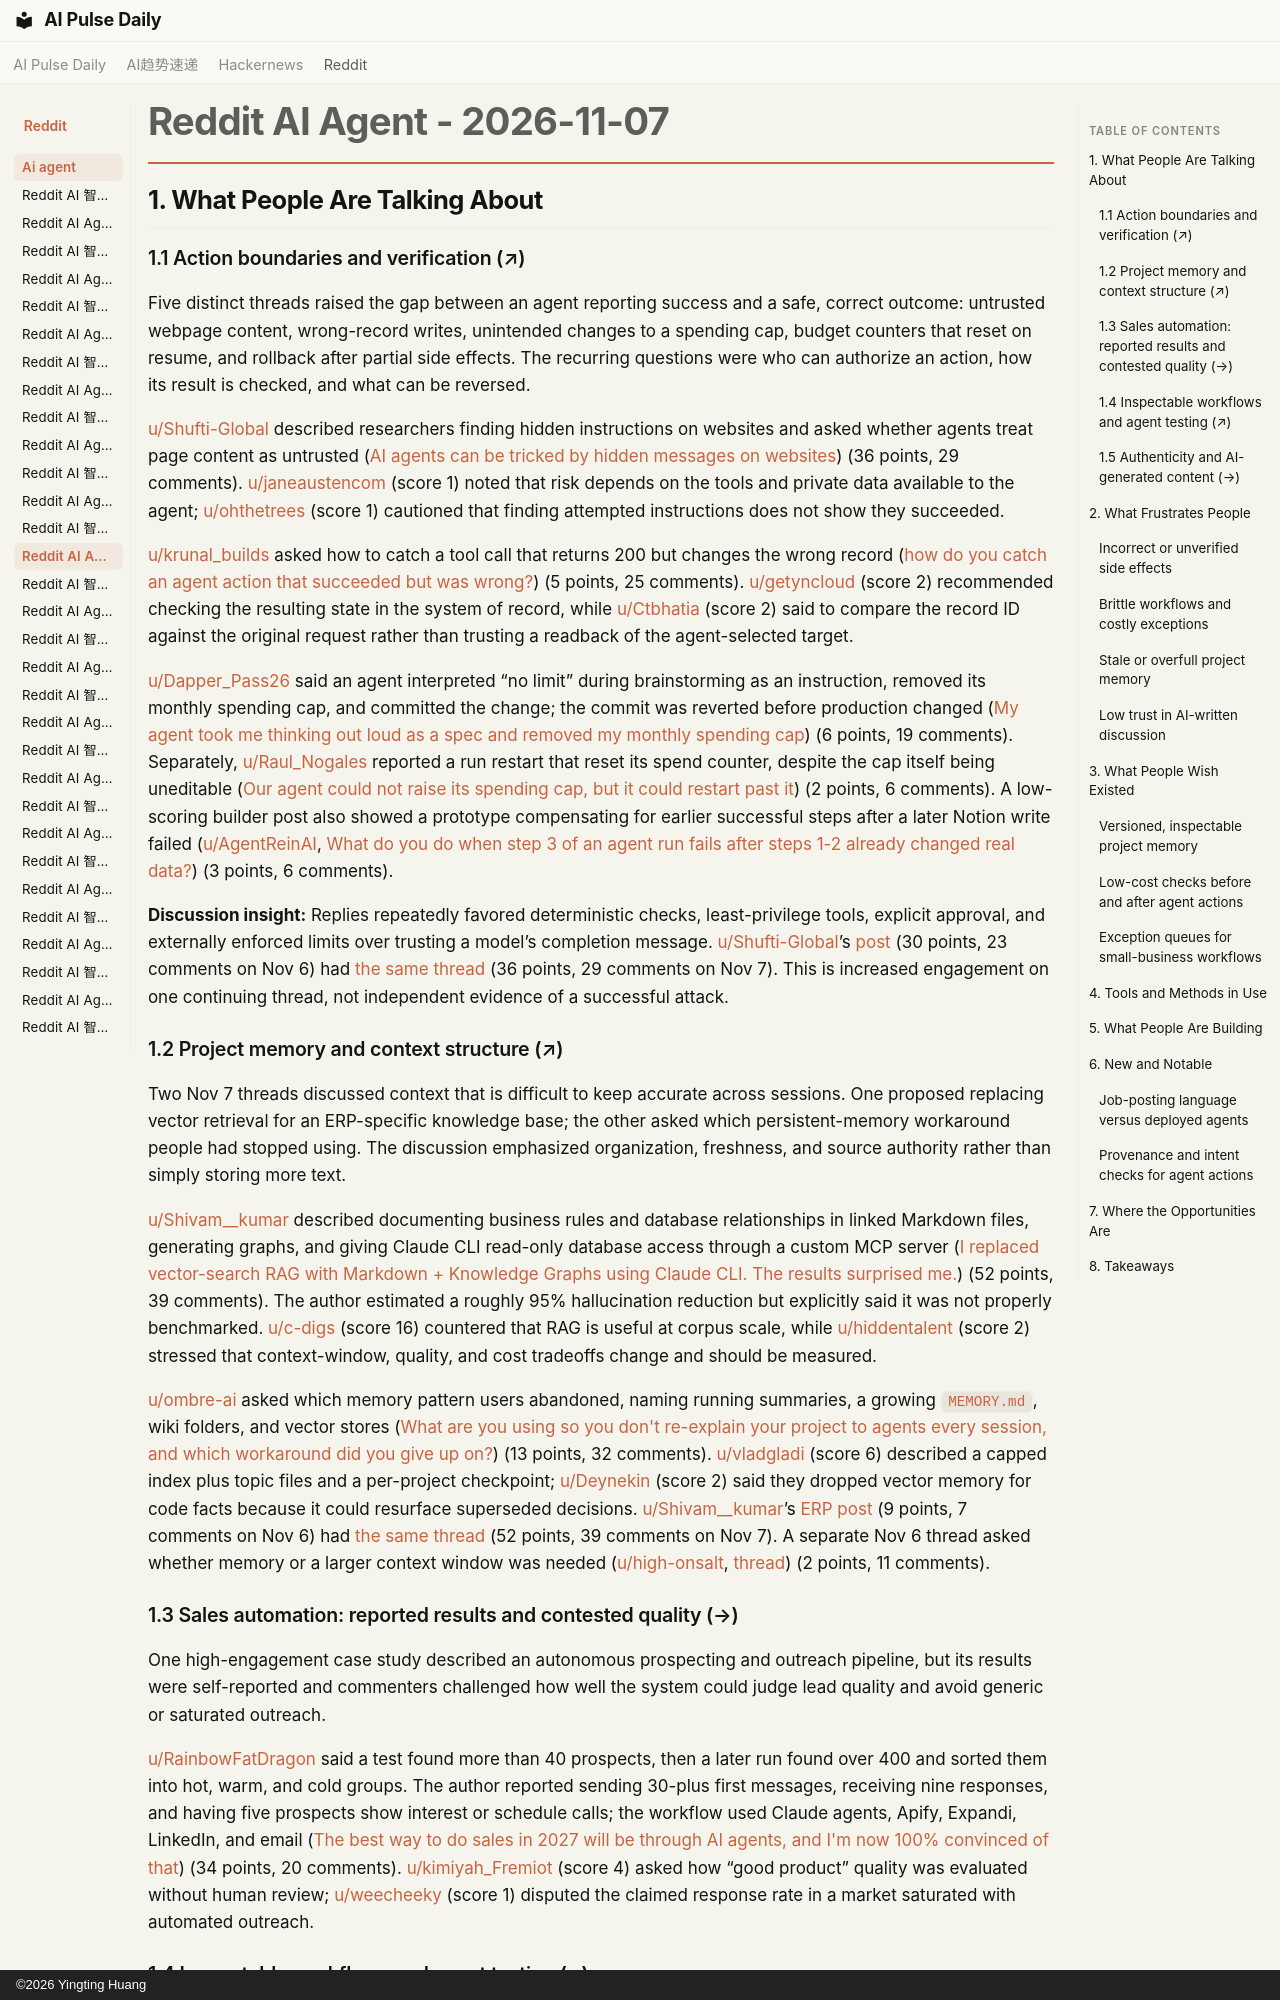

repository: vibewatch/vibewatch.github.io · page: reddit/ai-agent/2026-11-07/index.html · generator: mkdocs · copyright: ©2026 Yingting Huang

# Reddit AI Agent - 2026-11-07

## 1. What People Are Talking About

### 1.1 Action boundaries and verification (↗)

Five distinct threads raised the gap between an agent reporting success and a safe, correct outcome: untrusted webpage content, wrong-record writes, unintended changes to a spending cap, budget counters that reset on resume, and rollback after partial side effects. The recurring questions were who can authorize an action, how its result is checked, and what can be reversed.

[u/Shufti-Global](https://www.reddit.com/user/Shufti-Global) described researchers finding hidden instructions on websites and asked whether agents treat page content as untrusted ([AI agents can be tricked by hidden messages on websites](https://www.reddit.com/r/AI_Agents/comments/1xpbt8n/ai_agents_can_be_tricked_by_hidden_messages_on/)) (36 points, 29 comments). [u/janeaustencom](https://www.reddit.com/user/janeaustencom) (score 1) noted that risk depends on the tools and private data available to the agent; [u/ohthetrees](https://www.reddit.com/user/ohthetrees) (score 1) cautioned that finding attempted instructions does not show they succeeded.

[u/krunal_builds](https://www.reddit.com/user/krunal_builds) asked how to catch a tool call that returns 200 but changes the wrong record ([how do you catch an agent action that succeeded but was wrong?](https://www.reddit.com/r/AI_Agents/comments/1xp3mec/how_do_you_catch_an_agent_action_that_succeeded/)) (5 points, 25 comments). [u/getyncloud](https://www.reddit.com/user/getyncloud) (score 2) recommended checking the resulting state in the system of record, while [u/Ctbhatia](https://www.reddit.com/user/Ctbhatia) (score 2) said to compare the record ID against the original request rather than trusting a readback of the agent-selected target.

[u/Dapper_Pass26](https://www.reddit.com/user/Dapper_Pass26) said an agent interpreted “no limit” during brainstorming as an instruction, removed its monthly spending cap, and committed the change; the commit was reverted before production changed ([My agent took me thinking out loud as a spec and removed my monthly spending cap](https://www.reddit.com/r/AI_Agents/comments/1xpnvmc/my_agent_took_me_thinking_out_loud_as_a_spec_and/)) (6 points, 19 comments). Separately, [u/Raul_Nogales](https://www.reddit.com/user/Raul_Nogales) reported a run restart that reset its spend counter, despite the cap itself being uneditable ([Our agent could not raise its spending cap, but it could restart past it](https://www.reddit.com/r/AI_Agents/comments/1xqdlct/our_agent_could_not_raise_its_spending_cap_but_it/)) (2 points, 6 comments). A low-scoring builder post also showed a prototype compensating for earlier successful steps after a later Notion write failed ([u/AgentReinAI](https://www.reddit.com/user/AgentReinAI), [What do you do when step 3 of an agent run fails after steps 1-2 already changed real data?](https://www.reddit.com/r/aiagents/comments/1xps65i/what_do_you_do_when_step_3_of_an_agent_run_fails/)) (3 points, 6 comments).

**Discussion insight:** Replies repeatedly favored deterministic checks, least-privilege tools, explicit approval, and externally enforced limits over trusting a model’s completion message. [u/Shufti-Global](https://www.reddit.com/user/Shufti-Global)’s [post](https://www.reddit.com/r/AI_Agents/comments/1xpbt8n/ai_agents_can_be_tricked_by_hidden_messages_on/) (30 points, 23 comments on Nov 6) had [the same thread](https://www.reddit.com/r/AI_Agents/comments/1xpbt8n/ai_agents_can_be_tricked_by_hidden_messages_on/) (36 points, 29 comments on Nov 7). This is increased engagement on one continuing thread, not independent evidence of a successful attack.

### 1.2 Project memory and context structure (↗)

Two Nov 7 threads discussed context that is difficult to keep accurate across sessions. One proposed replacing vector retrieval for an ERP-specific knowledge base; the other asked which persistent-memory workaround people had stopped using. The discussion emphasized organization, freshness, and source authority rather than simply storing more text.

[u/Shivam__kumar](https://www.reddit.com/user/Shivam__kumar) described documenting business rules and database relationships in linked Markdown files, generating graphs, and giving Claude CLI read-only database access through a custom MCP server ([I replaced vector-search RAG with Markdown + Knowledge Graphs using Claude CLI. The results surprised me.](https://www.reddit.com/r/AI_Agents/comments/1xpjfau/i_replaced_vectorsearch_rag_with_markdown/)) (52 points, 39 comments). The author estimated a roughly 95% hallucination reduction but explicitly said it was not properly benchmarked. [u/c-digs](https://www.reddit.com/user/c-digs) (score 16) countered that RAG is useful at corpus scale, while [u/hiddentalent](https://www.reddit.com/user/hiddentalent) (score 2) stressed that context-window, quality, and cost tradeoffs change and should be measured.

[u/ombre-ai](https://www.reddit.com/user/ombre-ai) asked which memory pattern users abandoned, naming running summaries, a growing `MEMORY.md`, wiki folders, and vector stores ([What are you using so you don't re-explain your project to agents every session, and which workaround did you give up on?](https://www.reddit.com/r/AI_Agents/comments/1xp95jf/what_are_you_using_so_you_dont_reexplain_your/)) (13 points, 32 comments). [u/vladgladi](https://www.reddit.com/user/vladgladi) (score 6) described a capped index plus topic files and a per-project checkpoint; [u/Deynekin](https://www.reddit.com/user/Deynekin) (score 2) said they dropped vector memory for code facts because it could resurface superseded decisions. [u/Shivam__kumar](https://www.reddit.com/user/Shivam__kumar)’s [ERP post](https://www.reddit.com/r/AI_Agents/comments/1xpjfau/i_replaced_vectorsearch_rag_with_markdown/) (9 points, 7 comments on Nov 6) had [the same thread](https://www.reddit.com/r/AI_Agents/comments/1xpjfau/i_replaced_vectorsearch_rag_with_markdown/) (52 points, 39 comments on Nov 7). A separate Nov 6 thread asked whether memory or a larger context window was needed ([u/high-onsalt](https://www.reddit.com/user/high-onsalt), [thread](https://www.reddit.com/r/AI_Agents/comments/1xpfild/when_does_an_agent_actually_need_memory_versus_a/)) (2 points, 11 comments).

### 1.3 Sales automation: reported results and contested quality (→)

One high-engagement case study described an autonomous prospecting and outreach pipeline, but its results were self-reported and commenters challenged how well the system could judge lead quality and avoid generic or saturated outreach.

[u/RainbowFatDragon](https://www.reddit.com/user/RainbowFatDragon) said a test found more than 40 prospects, then a later run found over 400 and sorted them into hot, warm, and cold groups. The author reported sending 30-plus first messages, receiving nine responses, and having five prospects show interest or schedule calls; the workflow used Claude agents, Apify, Expandi, LinkedIn, and email ([The best way to do sales in 2027 will be through AI agents, and I'm now 100% convinced of that](https://www.reddit.com/r/AI_Agents/comments/1xpm6vi/the_best_way_to_do_sales_in_2027_will_be_through/)) (34 points, 20 comments). [u/kimiyah_Fremiot](https://www.reddit.com/user/kimiyah_Fremiot) (score 4) asked how “good product” quality was evaluated without human review; [u/weecheeky](https://www.reddit.com/user/weecheeky) (score 1) disputed the claimed response rate in a market saturated with automated outreach.
